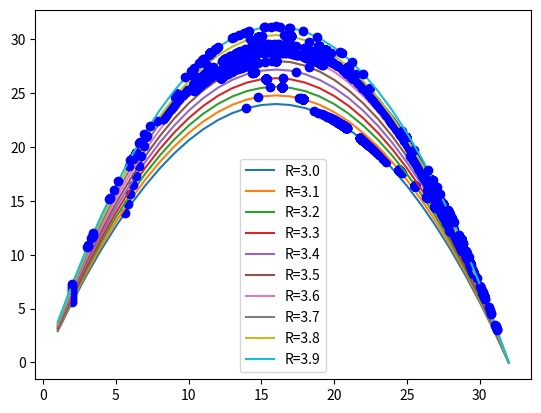

Generate this figure with matplotlib:
import numpy as np
from matplotlib import pyplot as plt


def calc_y(x):
    n = x / 32
    n1 = r * n * (1 - n)
    return round(n1 * 32, 3)


x = range(1, 33)
ylist = [x]

for r in np.arange(3.0, 4.0, 0.1):
    r=round(r,1)
    y = []
    for i in x:
        y.append(calc_y(i))
    plt.plot(x, y, label='R='+str(r))
    ylist.append(y)

    pxs = []
    pys = []
    px = 2
    for c in range(256):
        py = calc_y(px)
        pxs.append(px)
        pys.append(py)
        px = py
    plt.plot(pxs, pys, "ob")
    print(pxs)
    print(pys)
    print("------------------------------")
plt.legend()
plt.show()


